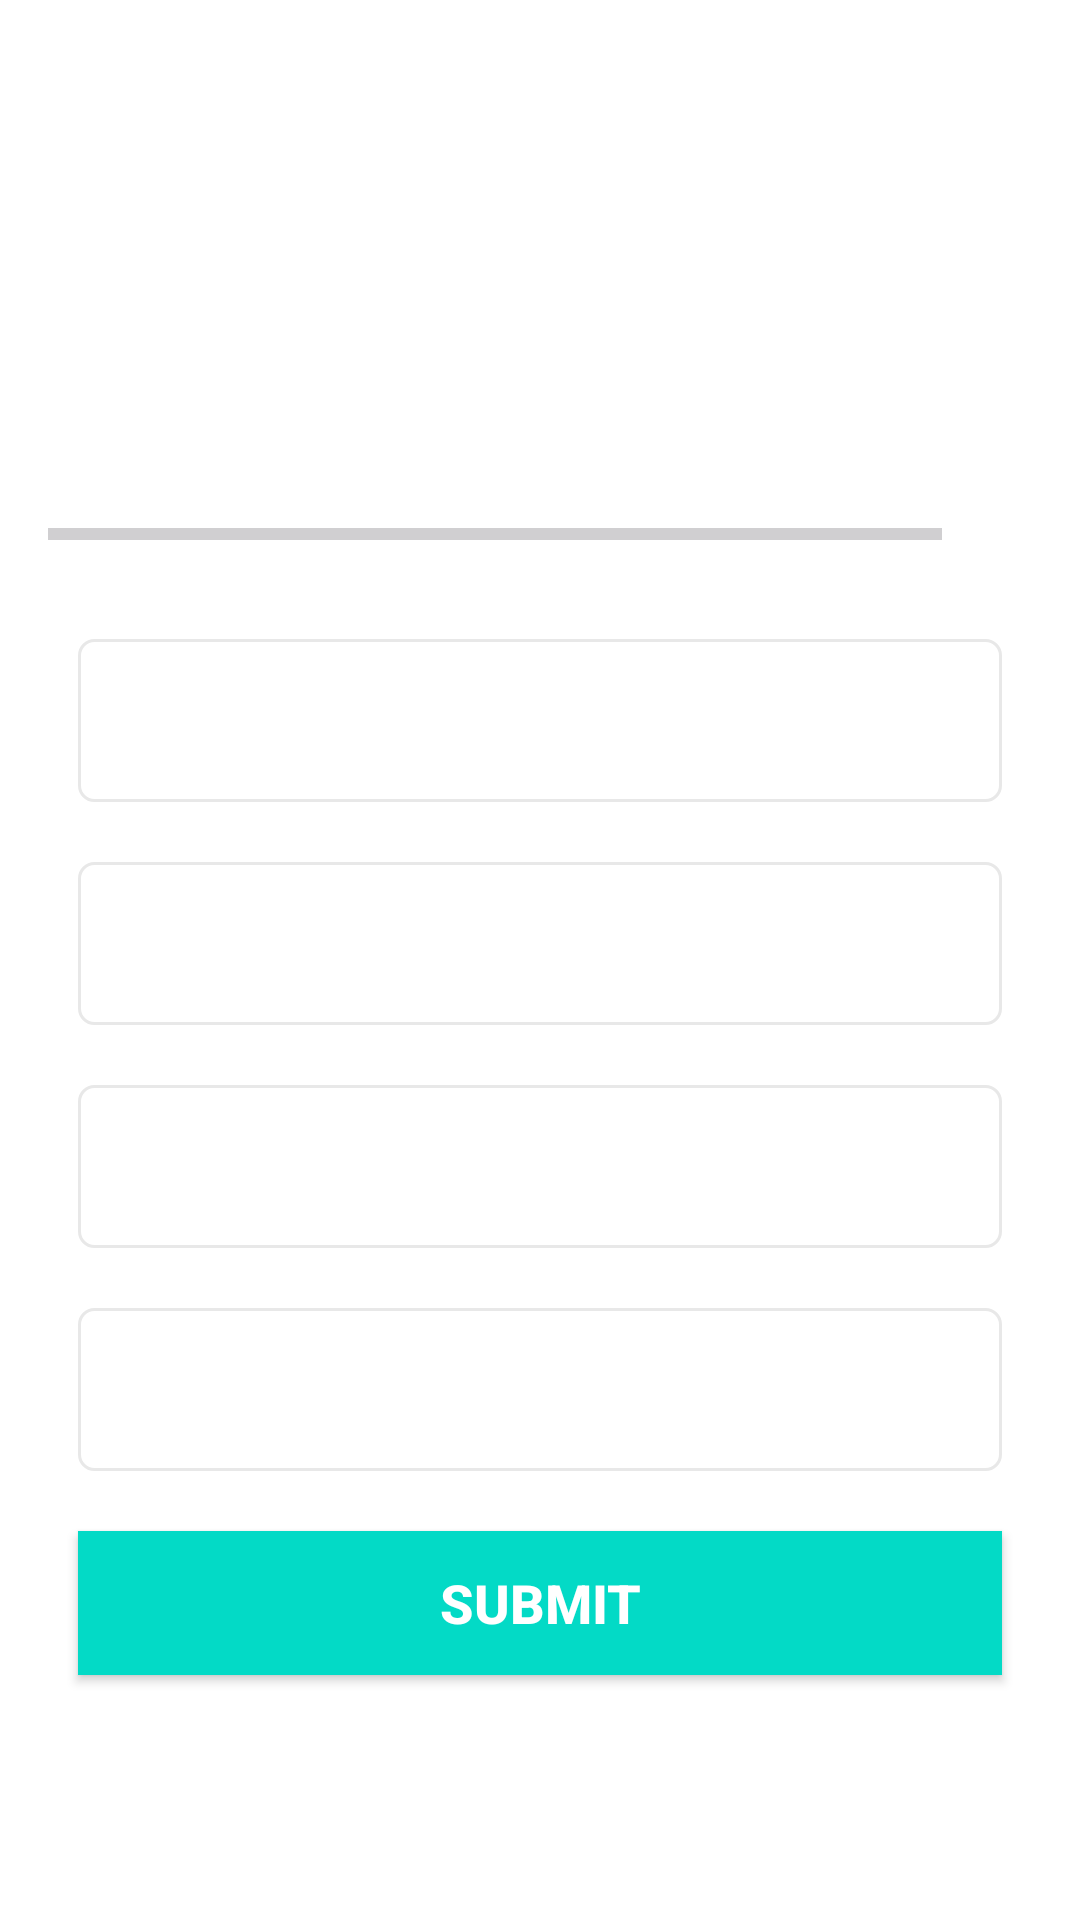

Produce the Android XML layout that renders to this screen, including the resource entries it uses.
<!-- AndroidManifest.xml: application theme Theme.GuessTheImage -->
<!-- res/layout/activity_quiz_questions_acitivity.xml -->
<?xml version="1.0" encoding="utf-8"?>
<ScrollView xmlns:android="http://schemas.android.com/apk/res/android"
    xmlns:app="http://schemas.android.com/apk/res-auto"
    xmlns:tools="http://schemas.android.com/tools"
    android:layout_width="match_parent"
    android:layout_height="match_parent"
    android:fillViewport="true"
    android:background="@color/white"
    tools:context=".QuizQuestionsActivity">

    <LinearLayout
        android:layout_width="match_parent"
        android:layout_height="wrap_content"
        android:gravity="center"
        android:orientation="vertical"
        android:padding="16dp">

        <TextView
            android:id="@+id/tv_question"
            android:layout_width="match_parent"
            android:layout_height="wrap_content"
            android:layout_margin="10dp"
            android:gravity="center"
            android:textSize="22sp"
            android:textColor="#363A43"
            tools:text="Guess the brand"
            />

        <ImageView
            android:id="@+id/iv_image"
            android:layout_width="wrap_content"
            android:layout_height="wrap_content"
            android:layout_marginTop="16dp"
            android:contentDescription="Quiz Image"
            tools:src="@drawable/ic_hul"/>
        
        <LinearLayout
            android:layout_width="match_parent"
            android:layout_height="wrap_content"
            android:gravity="center_vertical"
            android:layout_marginTop="16dp"
            android:orientation="horizontal">

            <ProgressBar
                android:id="@+id/progressBar"
                android:layout_width="0dp"
                style="?android:attr/progressBarStyleHorizontal"
                android:layout_height="wrap_content"
                android:layout_weight="1"
                android:max="9"
                android:indeterminate="false"
                android:minHeight="50dp"
                android:progress="0" />

            <TextView
                android:id="@+id/tv_progress"
                android:layout_width="wrap_content"
                android:layout_height="wrap_content"
                android:gravity="center"
                android:padding="15dp"
                android:textSize="14sp"
                tools:text="0/9"/>

        </LinearLayout>

        <TextView
            android:id="@+id/tv_option_one"
            android:layout_width="match_parent"
            android:layout_height="wrap_content"
            android:layout_margin="10dp"
            android:background="@drawable/default_option_border_bg"
            android:gravity="center"
            android:padding="15dp"
            android:textColor="#7A8089"
            android:textSize="18sp"
            tools:text="Bajaj" />

        <TextView
            android:id="@+id/tv_option_two"
            android:layout_width="match_parent"
            android:layout_height="wrap_content"
            android:layout_marginStart="10dp"
            android:layout_marginTop="10dp"
            android:layout_marginEnd="10dp"
            android:layout_marginBottom="10dp"
            android:background="@drawable/default_option_border_bg"
            android:gravity="center"
            android:padding="15dp"
            android:textColor="#7A8089"
            android:textSize="18sp"
            tools:text="Unilever" />

        <TextView
            android:id="@+id/tv_option_three"
            android:layout_width="match_parent"
            android:layout_height="wrap_content"
            android:layout_marginStart="10dp"
            android:layout_marginTop="10dp"
            android:layout_marginEnd="10dp"
            android:layout_marginBottom="10dp"
            android:background="@drawable/default_option_border_bg"
            android:gravity="center"
            android:padding="15dp"
            android:textColor="#7A8089"
            android:textSize="18sp"
            tools:text="Dabur" />

        <TextView
            android:id="@+id/tv_option_four"
            android:layout_width="match_parent"
            android:layout_height="wrap_content"
            android:layout_marginStart="10dp"
            android:layout_marginTop="10dp"
            android:layout_marginEnd="10dp"
            android:layout_marginBottom="10dp"
            android:background="@drawable/default_option_border_bg"
            android:gravity="center"
            android:padding="15dp"
            android:textColor="#7A8089"
            android:textSize="18sp"
            tools:text="Nestle" />

        <Button
            android:id="@+id/btn_submit"
            android:layout_width="match_parent"
            android:layout_height="wrap_content"
            android:layout_margin="10dp"
            android:background="@color/design_default_color_secondary"
            android:text="SUBMIT"
            android:textColor="@android:color/white"
            android:textSize="18sp"
            android:textStyle="bold" />

    </LinearLayout>

</ScrollView>
<!-- resources referenced by this layout -->
<resources>
  <!-- drawable default_option_border_bg (drawable) -->
  <?xml version="1.0" encoding="utf-8"?>
  
  <shape xmlns:android="http://schemas.android.com/apk/res/android"
      android:shape="rectangle">
  
      <stroke
          android:width="1dp"
          android:color="#E8E8E8" />
  
      <solid android:color="@android:color/white" />
  
      <corners android:radius="5dp" />
  
  </shape>
  <!-- drawable ic_hul: png bitmap (drawable, 27030 bytes) -->
  <style name="Theme.GuessTheImage" parent="Base.Theme.GuessTheImage" />
  <style name="Base.Theme.GuessTheImage" parent="Theme.Material3.DayNight.NoActionBar">
          <item name="android:windowFullscreen">true</item>
  
          
          
      </style>
  <!-- not gathered from this repository: default colours our renderer supplied (Android Studio template values) -->
  <color name="white">#FFFFFFFF</color>
</resources>
